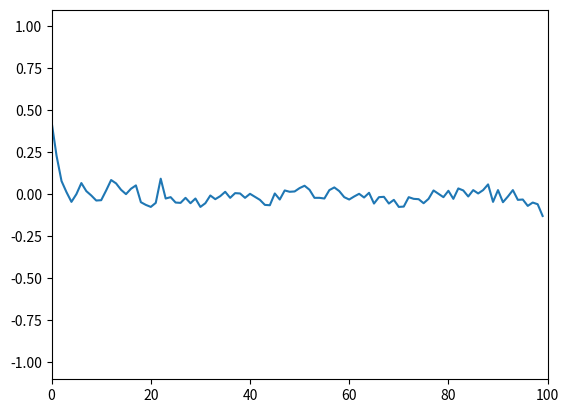

This chart was generated by the following Python code:
import numpy as np
import matplotlib.pyplot as plt

steps = 100
N = 1000
T = 2000
M = N  
spins = np.ones(N)
m=np.zeros(steps)

def step(spins, M, T):
    for i in range(N):
        x = np.random.randint(N)
        sum = np.sum(spins) - spins[x]
        delthaE = 2 * spins[x] * sum
        if  delthaE <= 0 or np.random.rand() < np.exp(- delthaE / T):
            spins[x] *= -1
            M += 2 * spins[x]
    return spins, M

for t in range(steps):
    spins, M = step(spins, M, T)
    m[t] = M/N

plt.figure()
plt.axis([0,steps, -1.1, 1.1])
plt.plot(range(steps), m)
plt.show()